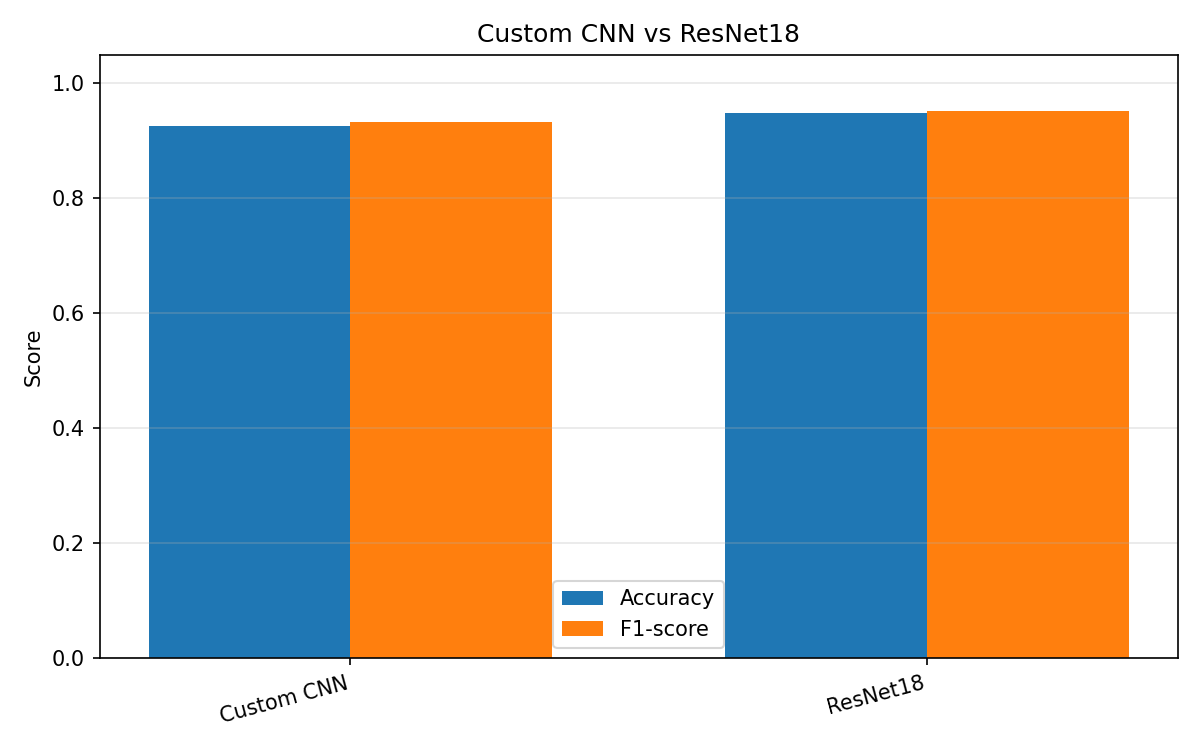

Data behind this chart, as committed beside it:
Model, Accuracy, Precision, Recall, F1
Custom CNN, 0.9261, 0.8931, 0.9766, 0.9330
ResNet18, 0.9480, 0.9263, 0.9792, 0.9520
